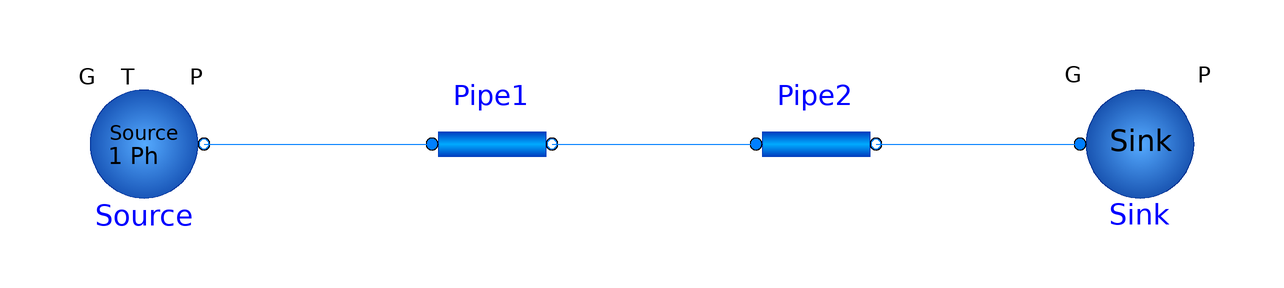

The component connection diagram of the Modelica model below, drawn from its own Placement and Line annotations.

model WaterFlow1PhIsothermal
      FreeFluids.Interfaces.FlowSourceSP Source(Elevation = 1, G = 2, redeclare package Medium = Water1(highPressure = true), P(displayUnit = "Pa") = 2e+07, T(displayUnit = "K") = 298.15) annotation(
        Placement(visible = true, transformation(origin = {-82, 0}, extent = {{-10, -10}, {10, 10}}, rotation = 0)));
      FreeFluids.Interfaces.FlowSink Sink(redeclare package Medium = Water1(highPressure = true), G = 2) annotation(
        Placement(visible = true, transformation(origin = {84, 0}, extent = {{-10, -10}, {10, 10}}, rotation = 0)));
      FreeFluids.Pipes.PipeFlow1Ph Pipe1(redeclare package Medium = Water1(highPressure = true), PLossFriction(displayUnit = "Pa"), di = 0.05, elevDifference = 1000, kv = 15, lTube = 1500, thermalType = FreeFluids.Types.ThermalType.isothermal, useTubeLength = true) annotation(
        Placement(visible = true, transformation(origin = {-24, 0}, extent = {{-10, -10}, {10, 10}}, rotation = 0)));
      FreeFluids.Pipes.PipeFlow1Ph Pipe2(redeclare package Medium = Water1(highPressure = true), PLossFriction(displayUnit = "Pa"), di = 0.03, lTube = 100, thermalType = FreeFluids.Types.ThermalType.isothermal, useTubeLength = true) annotation(
        Placement(visible = true, transformation(origin = {30, 0}, extent = {{-10, -10}, {10, 10}}, rotation = 0)));
    equation
      connect(Pipe2.PortB, Sink.PortA) annotation(
        Line(points = {{40, 0}, {74, 0}, {74, 0}, {74, 0}}, color = {0, 127, 255}));
      connect(Pipe1.PortB, Pipe2.PortA) annotation(
        Line(points = {{-14, 0}, {20, 0}, {20, 0}, {20, 0}}, color = {0, 127, 255}));
      connect(Source.PortB, Pipe1.PortA) annotation(
        Line(points = {{-72, 0}, {-34, 0}}, color = {0, 127, 255}));
    end WaterFlow1PhIsothermal;